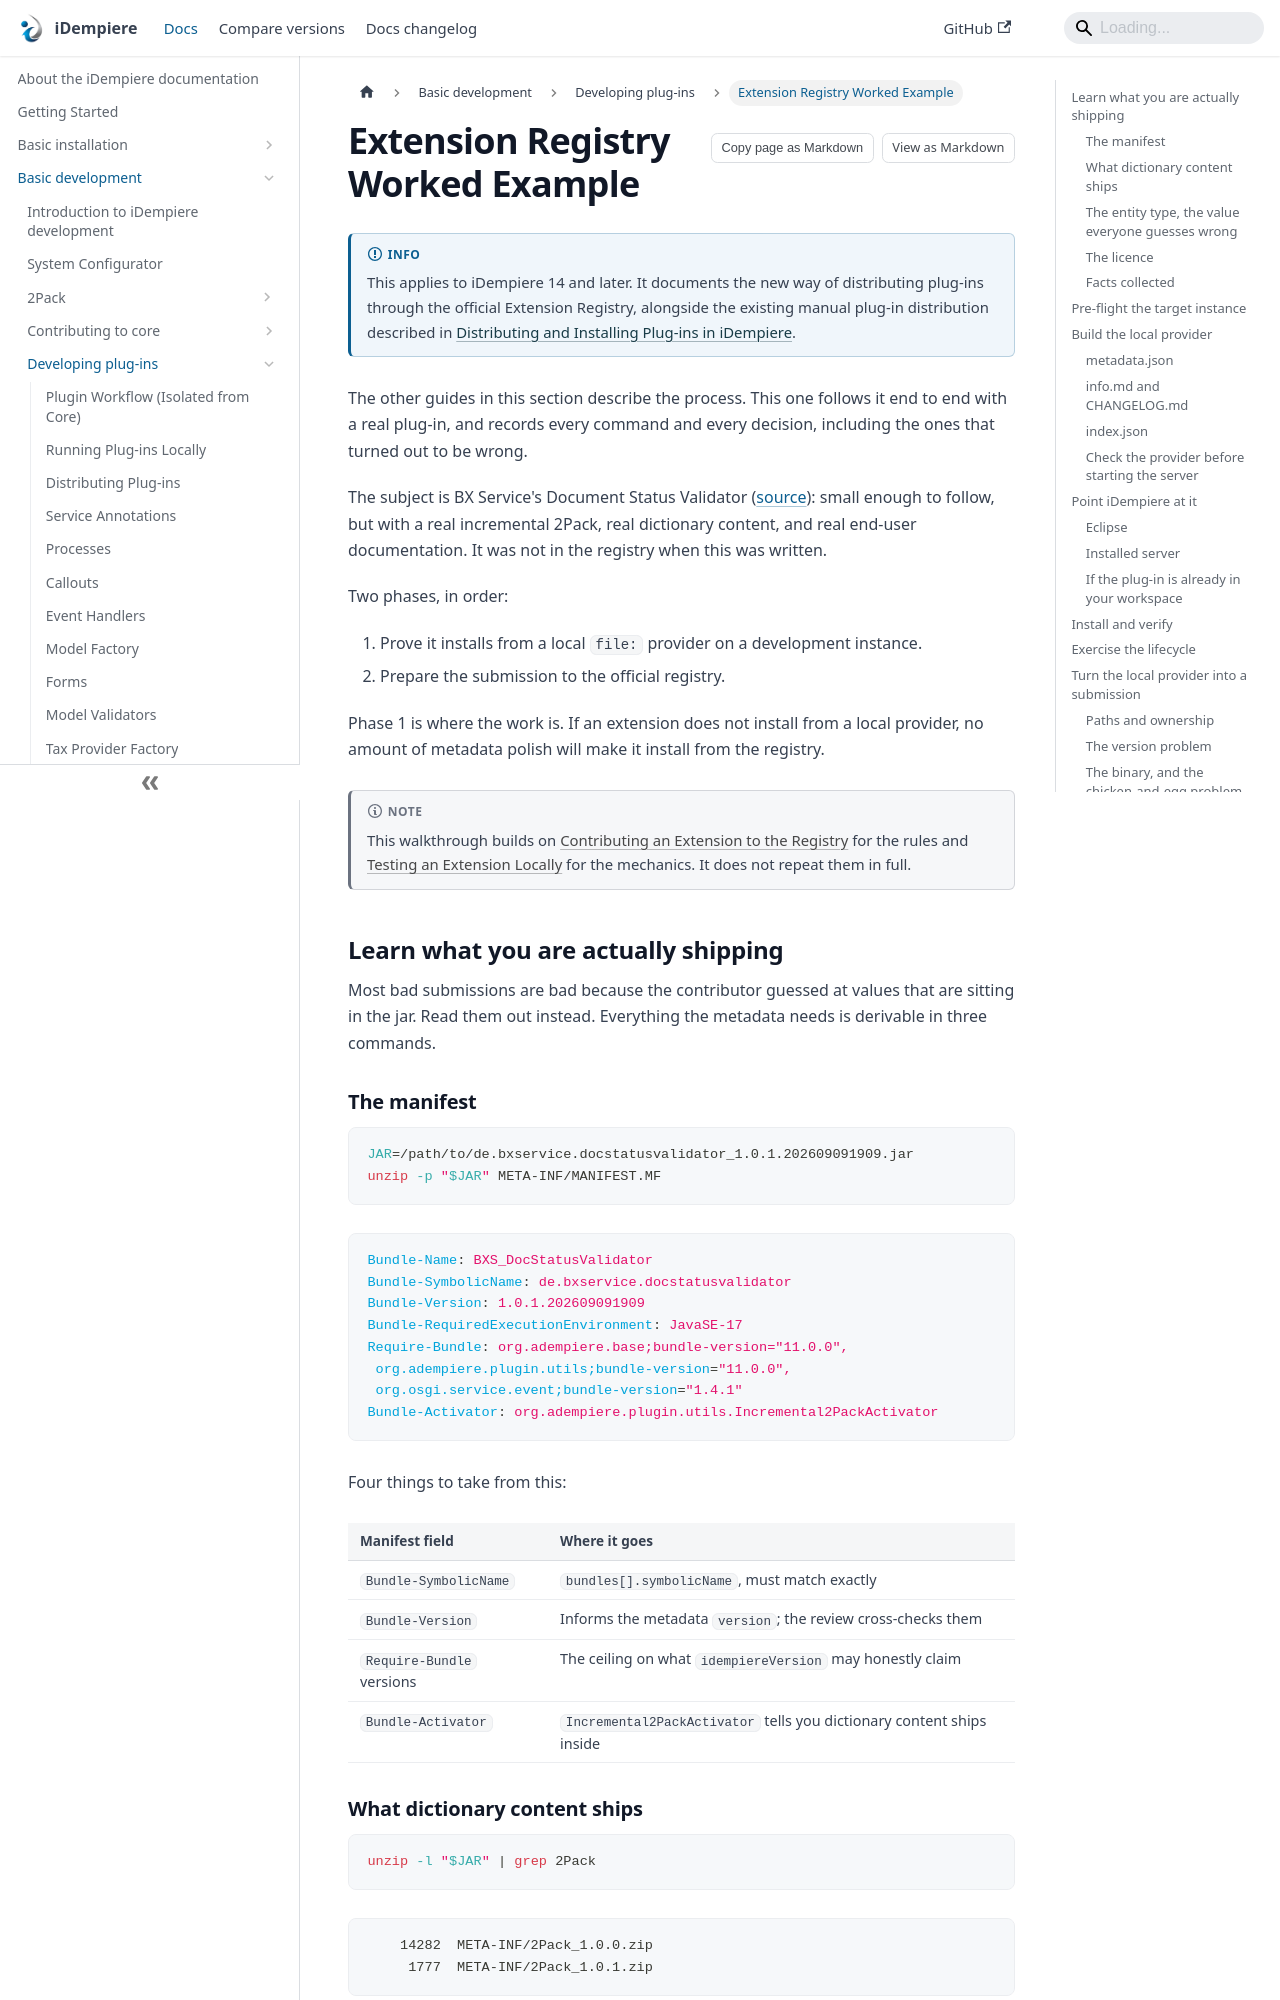

repository: idempiere/idempiere.github.io · page: docs/basic-development/plugin-development/extension-registry-worked-example.html · generator: docusaurus

---
sidebar_label: Extension Registry Worked Example
sidebar_position: 25
description: A real plug-in submitted to the Extension Registry from start to finish, including the mistakes and open items it surfaced.
---

# Extension Registry Worked Example

:::info
This applies to iDempiere 14 and later. It documents the new way of distributing plug-ins through the official Extension Registry, alongside the existing manual plug-in distribution described in [Distributing and Installing Plug-ins in iDempiere](./distributing-plugins.md).
:::

The other guides in this section describe the process. This one follows it end to end with a real plug-in, and records every command and every decision, including the ones that turned out to be wrong.

The subject is BX Service's Document Status Validator ([source](https://github.com/bxservice/de.bxservice.docstatusvalidator)): small enough to follow, but with a real incremental 2Pack, real dictionary content, and real end-user documentation. It was not in the registry when this was written.

Two phases, in order:

1. Prove it installs from a local `file:` provider on a development instance.
2. Prepare the submission to the official registry.

Phase 1 is where the work is. If an extension does not install from a local provider, no amount of metadata polish will make it install from the registry.

:::note
This walkthrough builds on [Contributing an Extension to the Registry](./extension-registry-contributing.md) for the rules and [Testing an Extension Locally](./extension-registry-local-testing.md) for the mechanics. It does not repeat them in full.
:::

## Learn what you are actually shipping

Most bad submissions are bad because the contributor guessed at values that are sitting in the jar. Read them out instead. Everything the metadata needs is derivable in three commands.

### The manifest

```bash
JAR=/path/to/de.bxservice.docstatusvalidator_1.0.1.202609091909.jar
unzip -p "$JAR" META-INF/MANIFEST.MF
```

```properties
Bundle-Name: BXS_DocStatusValidator
Bundle-SymbolicName: de.bxservice.docstatusvalidator
Bundle-Version: 1.0.1.202609091909
Bundle-RequiredExecutionEnvironment: JavaSE-17
Require-Bundle: org.adempiere.base;bundle-version="11.0.0",
 org.adempiere.plugin.utils;bundle-version="11.0.0",
 org.osgi.service.event;bundle-version="1.4.1"
Bundle-Activator: org.adempiere.plugin.utils.Incremental2PackActivator
```

Four things to take from this:

| Manifest field | Where it goes |
|---|---|
| `Bundle-SymbolicName` | `bundles[].symbolicName`, must match exactly |
| `Bundle-Version` | Informs the metadata `version`; the review cross-checks them |
| `Require-Bundle` versions | The ceiling on what `idempiereVersion` may honestly claim |
| `Bundle-Activator` | `Incremental2PackActivator` tells you dictionary content ships inside |

### What dictionary content ships

```bash
unzip -l "$JAR" | grep 2Pack
```

```text
    14282  META-INF/2Pack_1.0.0.zip
     1777  META-INF/2Pack_1.0.1.zip
```

Two packs, not one. This is an incremental 2Pack. On a fresh instance, both are applied in order. Knowing this matters at verification time: you should see two entries in `AD_Package_Imp`, and seeing only one means the second silently failed.
